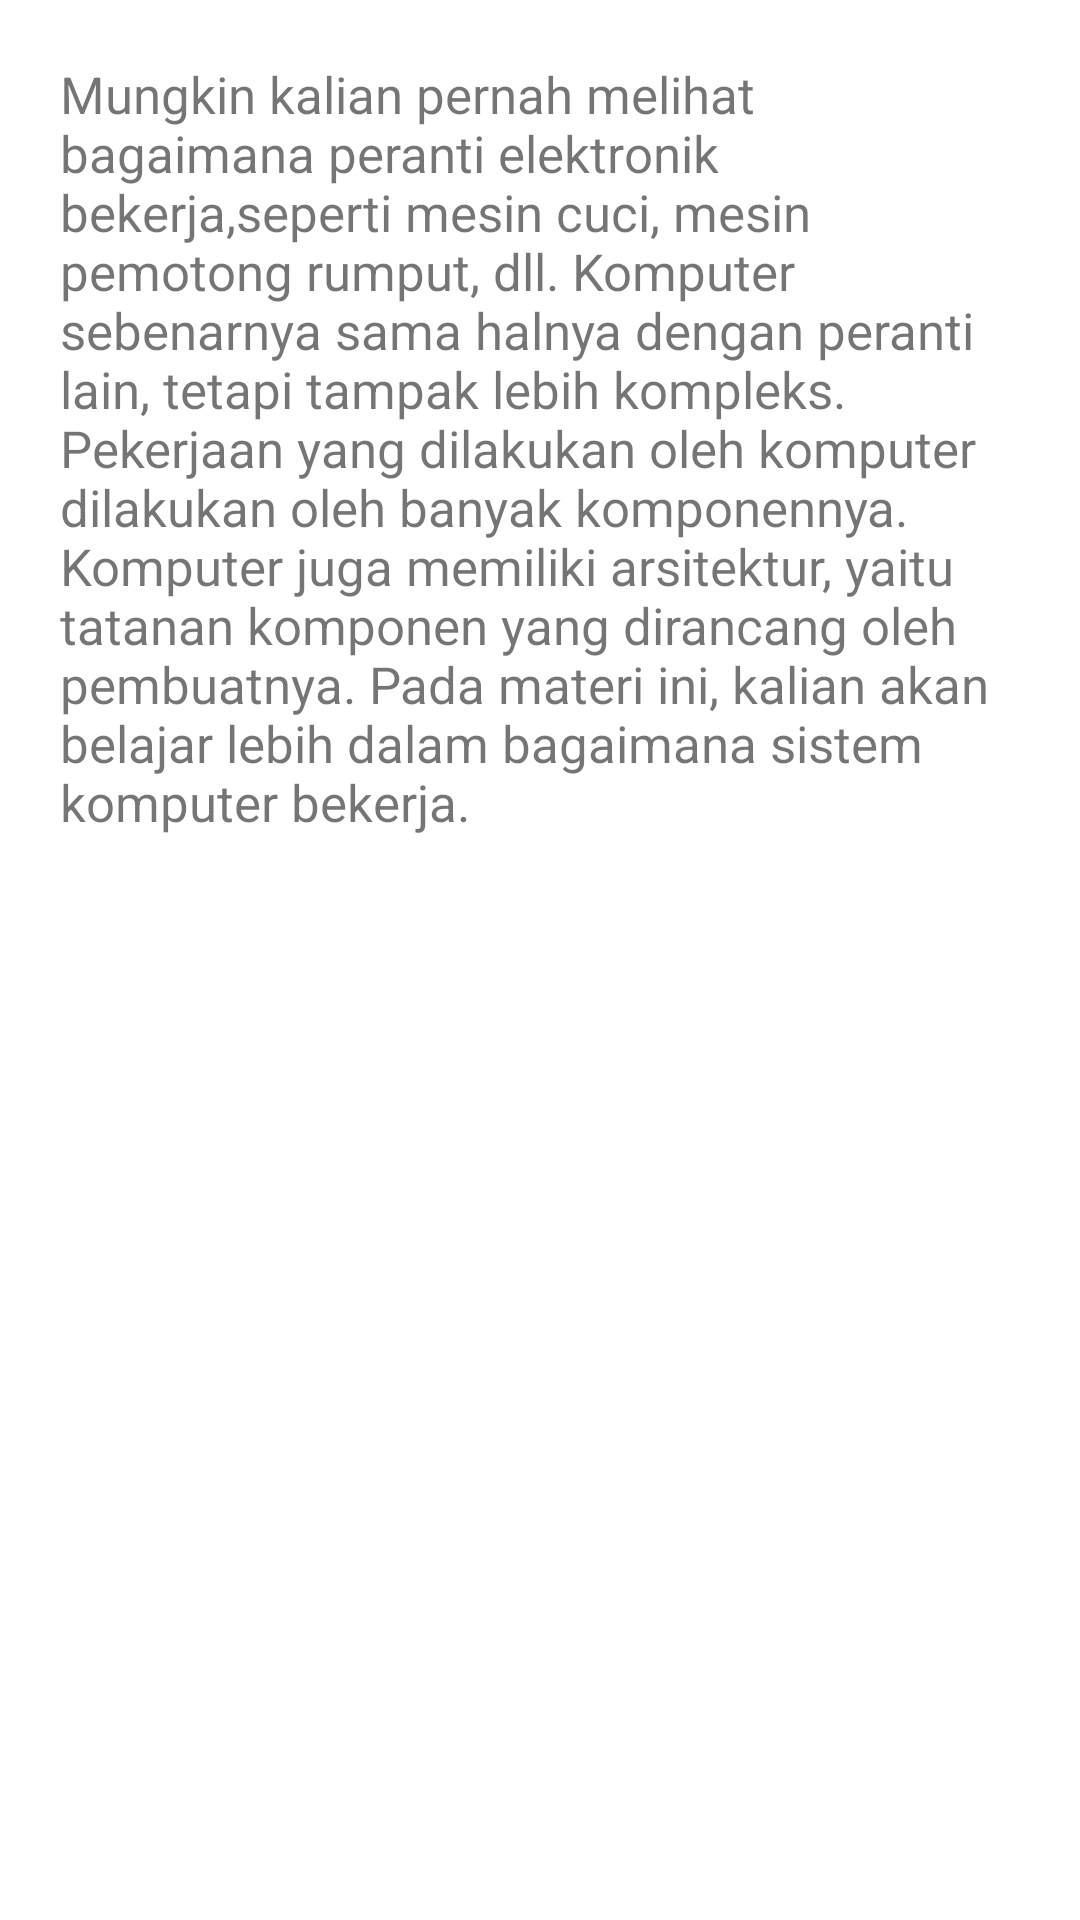

This screen was rendered from an Android layout file. Write that file and the resources it references.
<!-- AndroidManifest.xml: application theme Theme.AplikasiPembelajaran -->
<!-- res/layout/activity_apersepsi.xml -->
<?xml version="1.0" encoding="utf-8"?>
<androidx.constraintlayout.widget.ConstraintLayout xmlns:android="http://schemas.android.com/apk/res/android"
    xmlns:tools="http://schemas.android.com/tools"
    android:layout_width="match_parent"
    android:layout_height="match_parent"
    tools:context=".apersepsi">

    <RelativeLayout
        android:layout_width="match_parent"
        android:layout_height="match_parent">

    <LinearLayout
        android:layout_width="wrap_content"
        android:layout_height="match_parent"
        android:layout_centerHorizontal="true"
        android:orientation="vertical">

        <TextView
            android:layout_width="match_parent"
            android:layout_height="match_parent"
            android:text="Mungkin kalian pernah melihat bagaimana peranti elektronik bekerja,seperti mesin cuci, mesin pemotong rumput, dll. Komputer sebenarnya sama halnya dengan peranti lain, tetapi tampak lebih kompleks. Pekerjaan yang dilakukan oleh komputer dilakukan oleh banyak komponennya. Komputer juga memiliki arsitektur, yaitu tatanan komponen yang dirancang oleh pembuatnya. Pada materi ini, kalian akan belajar lebih dalam bagaimana sistem komputer bekerja."
            android:layout_marginTop="20dp"
            android:layout_marginRight="20dp"
            android:layout_marginLeft="20dp"
            android:textSize="17dp"
            />
    </LinearLayout>
    </RelativeLayout>

</androidx.constraintlayout.widget.ConstraintLayout>
<!-- resources referenced by this layout -->
<resources>
  <style name="Theme.AplikasiPembelajaran" parent="Theme.MaterialComponents.DayNight.DarkActionBar">
          
          <item name="colorPrimary">@color/sky</item>
          <item name="colorPrimaryVariant">@color/purple_700</item>
          <item name="colorOnPrimary">@color/white</item>
          
          <item name="colorSecondary">@color/teal_200</item>
          <item name="colorSecondaryVariant">@color/teal_700</item>
          <item name="colorOnSecondary">@color/black</item>
          
          <item name="android:statusBarColor">?attr/colorPrimaryVariant</item>
          
      </style>
  <!-- not gathered from this repository: default colours our renderer supplied (Android Studio template values) -->
  <color name="purple_700">#FF3700B3</color>
  <color name="teal_200">#FF03DAC5</color>
  <color name="teal_700">#FF018786</color>
  <color name="black">#FF000000</color>
  <color name="white">#FFFFFFFF</color>
</resources>
